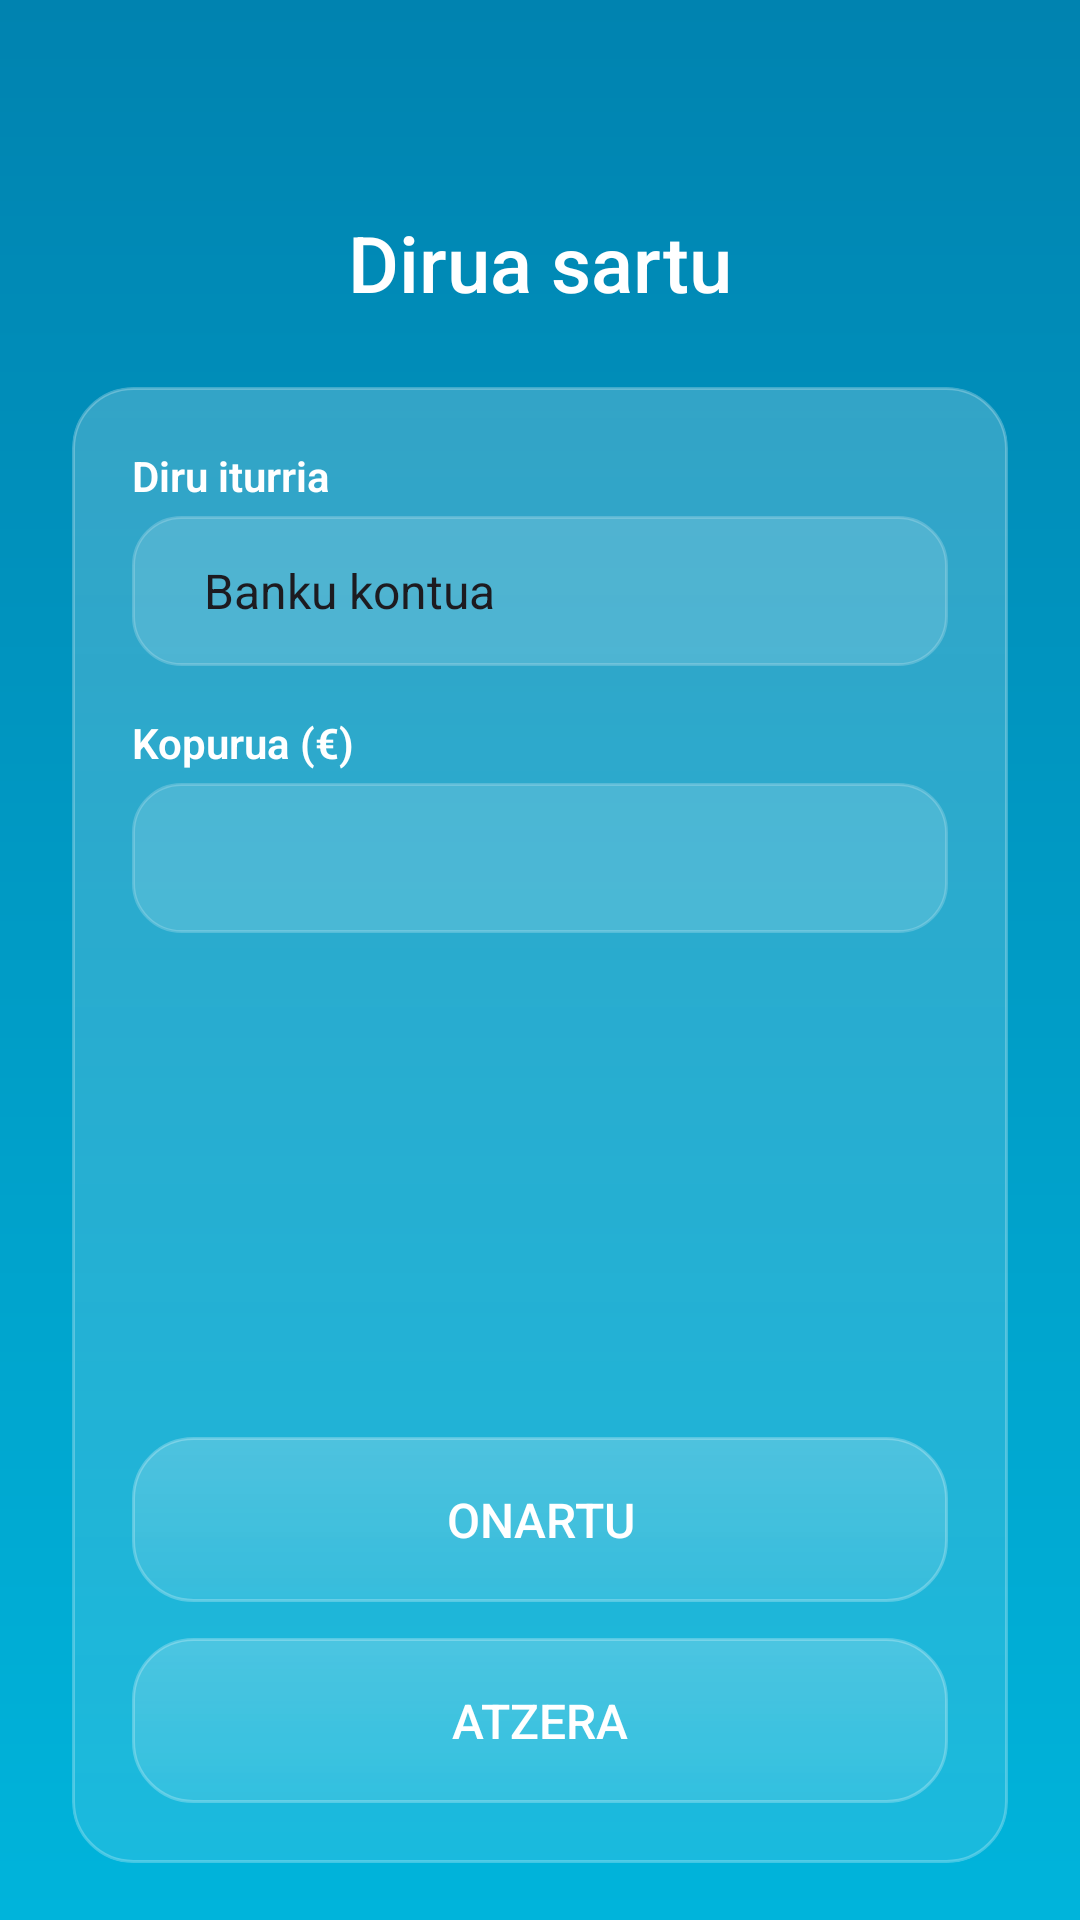

Here is an Android app screen rendered from its layout file. Give the layout XML and the strings, colors and styles it references.
<!-- AndroidManifest.xml: application theme Theme.GestorDeActivos -->
<!-- res/layout/ingreso_main.xml -->
<?xml version="1.0" encoding="utf-8"?>
<androidx.constraintlayout.widget.ConstraintLayout
    xmlns:android="http://schemas.android.com/apk/res/android"
    xmlns:app="http://schemas.android.com/apk/res-auto"
    xmlns:tools="http://schemas.android.com/tools"
    android:layout_width="match_parent"
    android:layout_height="match_parent"
    android:background="@drawable/bg_gradient"
    tools:context=".AddInvestmentActivity">

    
    <TextView
        android:id="@+id/text_title"
        android:layout_width="wrap_content"
        android:layout_height="wrap_content"
        android:text="Dirua sartu"
        android:textColor="#FFFFFF"
        android:textSize="26sp"
        android:fontFamily="sans-serif-medium"
        app:layout_constraintTop_toTopOf="parent"
        app:layout_constraintStart_toStartOf="parent"
        app:layout_constraintEnd_toEndOf="parent"
        android:layout_marginTop="70dp"/>

    
    <LinearLayout
        android:id="@+id/form_container"
        android:layout_width="match_parent"
        android:layout_height="wrap_content"
        android:orientation="vertical"
        android:layout_margin="24dp"
        android:padding="20dp"
        android:background="@drawable/bg_glass_card_gradient"
        android:clipToOutline="true"
        app:layout_constraintTop_toBottomOf="@id/text_title">

        
        <TextView
            android:layout_width="wrap_content"
            android:layout_height="wrap_content"
            android:text="Diru iturria"
            android:textStyle="bold"
            android:textColor="#FFFFFF"
            android:textSize="14sp"
            android:fontFamily="sans-serif-light"
            android:layout_marginBottom="4dp"/>

        <Spinner
            android:id="@+id/spinner_asset_type"
            android:layout_width="match_parent"
            android:layout_height="50dp"
            android:entries="@array/fuentes_fondos"
            android:background="@drawable/bg_spinner_glass"
            android:paddingHorizontal="16dp"
            android:spinnerMode="dropdown"
            android:popupBackground="@drawable/bg_spinner_glass"
            android:layout_marginBottom="16dp"
            android:elevation="6dp"/>

        
        <TextView
            android:layout_width="wrap_content"
            android:layout_height="wrap_content"
            android:text="Kopurua (€)"
            android:textColor="#FFFFFF"
            android:textStyle="bold"
            android:textSize="14sp"
            android:fontFamily="sans-serif-light"
            android:layout_marginBottom="4dp"/>

        <EditText
            android:id="@+id/input_amount"
            android:layout_width="match_parent"
            android:layout_height="50dp"
            android:inputType="numberDecimal"
            android:textColor="#FFFFFF"
            android:textColorHint="#FFFFFF"
            android:background="@drawable/bg_spinner_glass"
            android:paddingHorizontal="16dp"
            android:layout_marginBottom="156dp"
            android:elevation="6dp"/>



        
        <Button
            android:id="@+id/btn_confirm"
            android:layout_width="match_parent"
            android:layout_height="55dp"
            android:text="Onartu"
            android:textColor="#FFFFFF"
            android:textSize="16sp"
            android:fontFamily="sans-serif-medium"
            android:background="@drawable/bg_glass_card_gradient"
            android:layout_marginTop="12dp"
            android:elevation="6dp"/>

        
        <Button
            android:id="@+id/btn_back"
            android:layout_width="match_parent"
            android:layout_height="55dp"
            android:text="Atzera"
            android:textColor="#FFFFFF"
            android:textSize="16sp"
            android:fontFamily="sans-serif-medium"
            android:background="@drawable/bg_glass_card_gradient"
            android:layout_marginTop="12dp"
            android:elevation="6dp"/>

    </LinearLayout>

</androidx.constraintlayout.widget.ConstraintLayout>
<!-- resources referenced by this layout -->
<resources>
  <string-array name="fuentes_fondos">
          <item>Banku kontua</item>
          <item>Krypto kontua</item>
          <item>PayPal kontua</item>
          <item>Inbertsio kontua</item>
      </string-array>
  <!-- drawable bg_glass_card_gradient (drawable) -->
  <shape xmlns:android="http://schemas.android.com/apk/res/android"
      android:shape="rectangle">
      <gradient
          android:startColor="#33FFFFFF"
          android:endColor="#1AFFFFFF"
          android:angle="270"/>
      <corners android:radius="20dp"/>
      <stroke
          android:width="1dp"
          android:color="#40FFFFFF"/>
  </shape>
  <!-- drawable bg_gradient (drawable) -->
  <shape xmlns:android="http://schemas.android.com/apk/res/android"
      android:shape="rectangle">
  
      <gradient
          android:type="linear"
          android:angle="90"
          android:startColor="#00B4DB"
          android:endColor="#0083B0"
          android:dither="true" />
  
      
  </shape>
  <!-- drawable bg_spinner_glass (drawable) -->
  <?xml version="1.0" encoding="utf-8"?>
  <shape xmlns:android="http://schemas.android.com/apk/res/android"
      android:shape="rectangle">
  
      
      <solid android:color="#26FFFFFF" /> 
  
      
      <corners android:radius="16dp" />
  
      
      <stroke
          android:width="1dp"
          android:color="#33FFFFFF" />
  
      
      <padding android:bottom="8dp" android:top="8dp" android:left="12dp" android:right="12dp"/>
  </shape>
  <style name="Theme.GestorDeActivos" parent="Base.Theme.GestorDeActivos" />
  <style name="Base.Theme.GestorDeActivos" parent="Theme.Material3.DayNight.NoActionBar">
          
          
      </style>
</resources>
